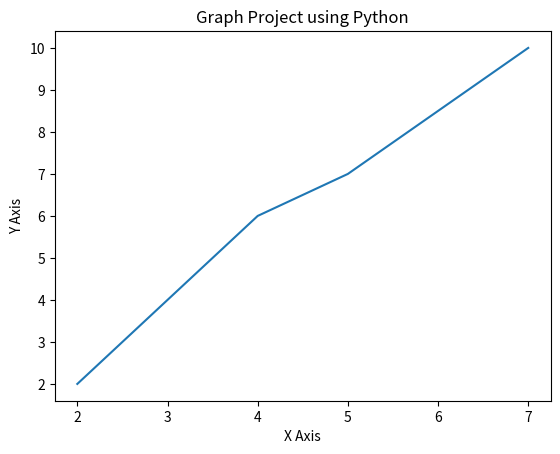

This figure's Python source:
# importing matplotlib
import matplotlib.pyplot as plt

# co-ordinates (2,2), (4, 6), (5,7), (7,10)
x = [2, 4, 5, 7]
y = [2, 6, 7, 10]

# plt the graph
plt.plot(x, y)

# label on the graph
plt.xlabel('X Axis')
plt.ylabel('Y Axis')

# Title for the plot/graph
plt.title('Graph Project using Python')

# save the graph/plot as a png file
plt.savefig('graph.png')

# show the plot/graph
plt.show()